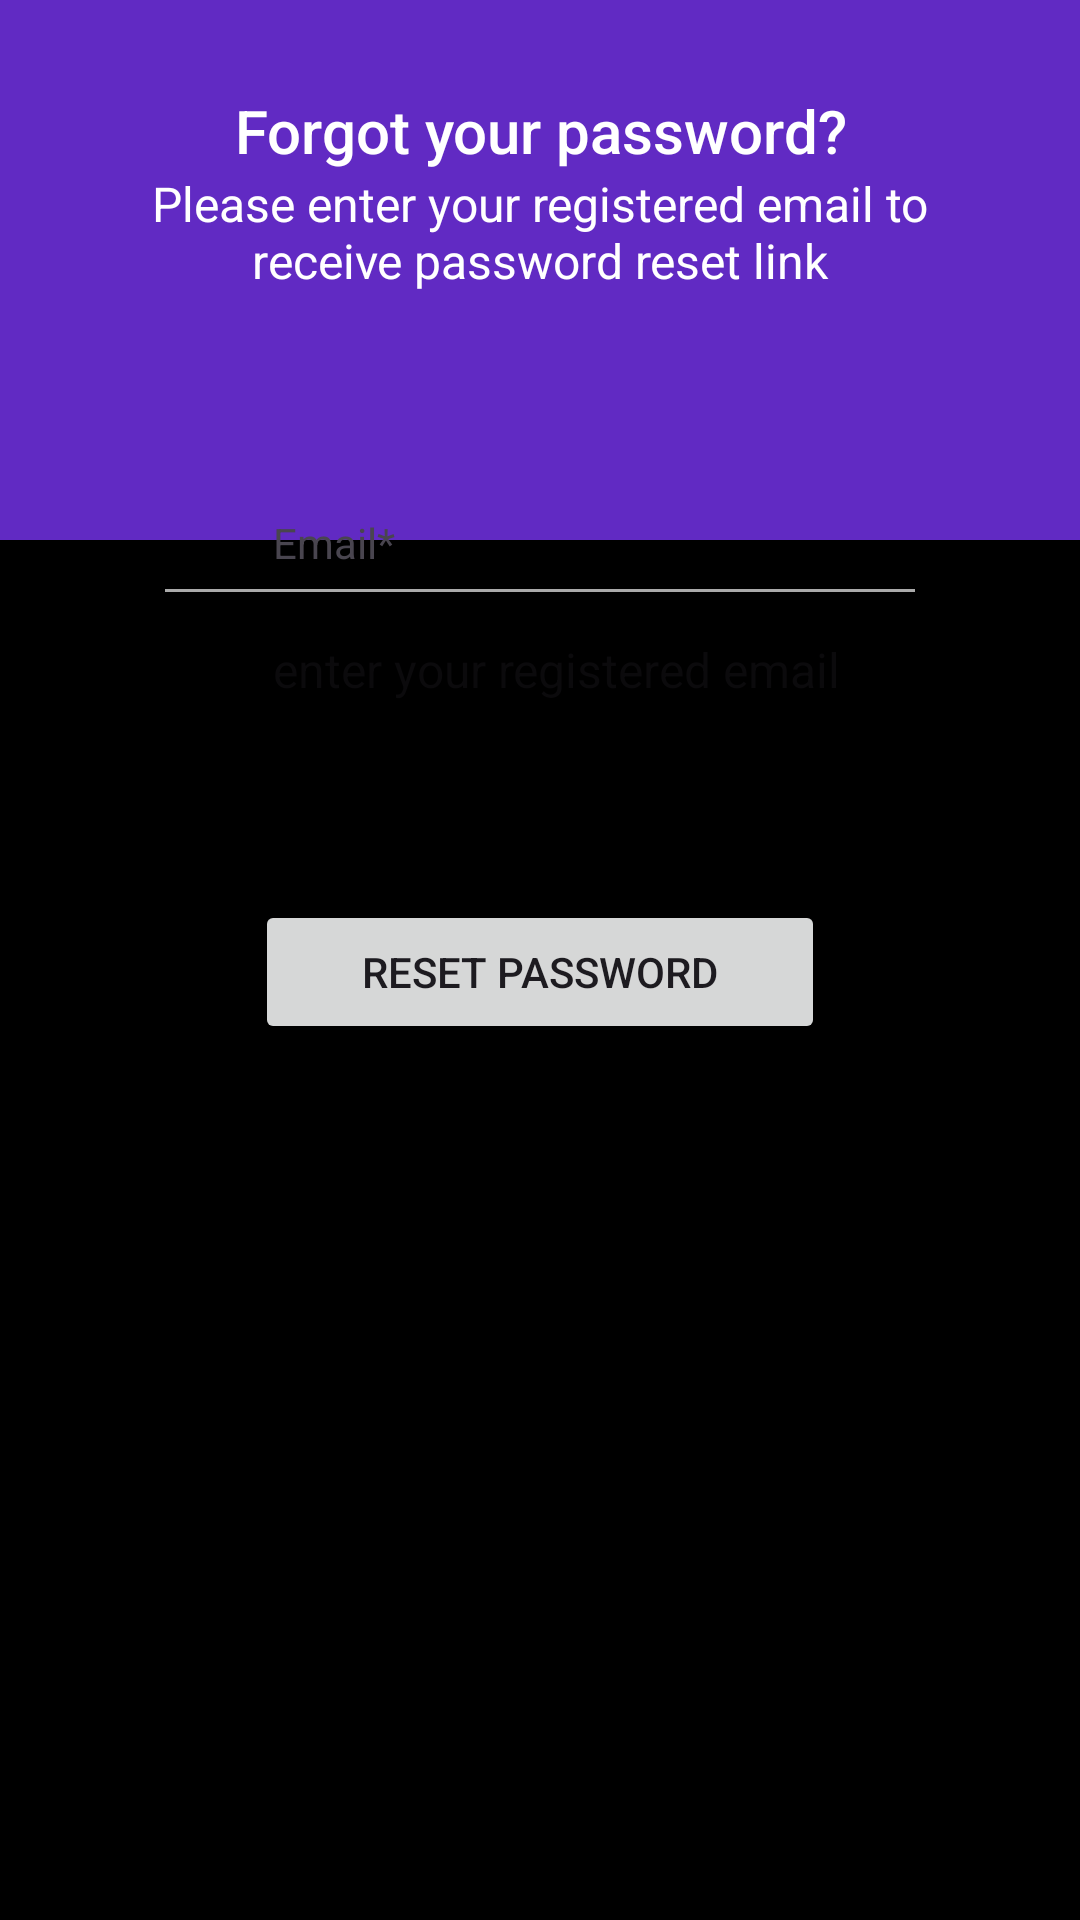

Reconstruct the res/layout file that produces this screen, plus the resources it refers to.
<!-- AndroidManifest.xml: application theme Theme.RegistrationFormFillingApp -->
<!-- res/layout/activity_foget.xml -->
<?xml version="1.0" encoding="utf-8"?>
    <ScrollView xmlns:android="http://schemas.android.com/apk/res/android"
        xmlns:app="http://schemas.android.com/apk/res-auto"
        xmlns:tools="http://schemas.android.com/tools"
        android:layout_width="match_parent"
        android:layout_height="match_parent"
        android:background="@color/black"
        tools:context=".fogetActivity">

        <LinearLayout
            android:layout_width="match_parent"
            android:layout_height="wrap_content"
            android:orientation="vertical">

            <RelativeLayout
                android:layout_width="match_parent"
                android:layout_height="180dp"
                android:background="@color/purple">

                <TextView
                    android:id="@+id/textView_password_reset_head"
                    android:layout_width="match_parent"
                    android:layout_height="wrap_content"
                    android:layout_marginTop="30dp"
                    android:text="Forgot your password?"
                    android:textAlignment="center"
                    android:textAppearance="@style/TextAppearance.AppCompat.Title"
                    android:textColor="@color/white" />

                <TextView
                    android:id="@+id/textView_password_reset_instruction"
                    android:layout_width="match_parent"
                    android:layout_height="wrap_content"
                    android:layout_below="@id/textView_password_reset_head"
                    android:layout_marginLeft="30dp"
                    android:layout_marginRight="30dp"
                    android:text="Please enter your registered email to receive password reset link"
                    android:textAlignment="center"
                    android:textAppearance="@style/TextAppearance.AppCompat.Menu"
                    android:textColor="@color/white" />
            </RelativeLayout>

            <RelativeLayout
                android:layout_width="match_parent"
                android:layout_height="wrap_content"
                android:layout_marginLeft="15dp"
                android:layout_marginTop="-50dp"
                android:layout_marginRight="15dp"
                android:layout_marginBottom="15dp"
                android:background="@drawable/border"
                android:padding="15dp">


                <RelativeLayout
                    android:id="@+id/RL_email"
                    android:layout_width="match_parent"
                    android:layout_height="wrap_content"
                    android:layout_marginTop="20dp"
                    android:background="@drawable/border">

                    <ImageView
                        android:id="@+id/imageViewEmail"
                        android:layout_width="35dp"
                        android:layout_height="35dp"
                        android:layout_centerVertical="true"
                        android:layout_marginLeft="10dp"
                        android:layout_marginRight="10dp"
                        android:src="@drawable/baseline_email_24" />

                    <TextView
                        android:id="@+id/textView_password_reset_email"
                        android:layout_width="match_parent"
                        android:layout_height="wrap_content"
                        android:layout_toEndOf="@id/imageViewEmail"
                        android:padding="6dp"
                        android:text="Email*" />

                    <View
                        android:id="@+id/divider_email"
                        android:layout_width="250dp"
                        android:layout_height="1dp"
                        android:layout_below="@id/textView_password_reset_email"
                        android:layout_centerHorizontal="true"
                        android:background="@android:color/darker_gray" />


                    <EditText
                        android:id="@+id/editText_password_reset_email"
                        android:layout_width="match_parent"
                        android:layout_height="wrap_content"
                        android:layout_below="@id/textView_password_reset_email"
                        android:layout_marginTop="10dp"
                        android:layout_marginBottom="10dp"
                        android:textColor="@color/black"
                        android:layout_toEndOf="@id/imageViewEmail"
                        android:background="@android:color/transparent"
                        android:hint="enter your registered email"
                        android:inputType="textEmailAddress"
                        android:padding="6dp"
                        android:textSize="16sp" />
                </RelativeLayout>


                <Button
                    android:id="@+id/button_password_reset"
                    android:layout_width="190dp"
                    android:layout_height="wrap_content"
                    android:layout_below="@id/RL_email"
                    android:layout_centerHorizontal="true"
                    android:layout_marginTop="50dp"
                    android:layout_marginBottom="30dp"
                    android:text="Reset Password" />

                <ProgressBar
                    android:id="@+id/progressBar1"
                    style="?android:attr/progressBarStyleLarge"
                    android:layout_width="wrap_content"
                    android:layout_height="wrap_content"
                    android:layout_centerHorizontal="true"
                    android:layout_centerVertical="true"
                    android:elevation="10dp"
                    android:visibility="gone" />

            </RelativeLayout>
        </LinearLayout>
    </ScrollView>
<!-- resources referenced by this layout -->
<resources>
  <color name="black">#FF000000</color>
  <color name="purple">#612AC3</color>
  <color name="white">#FFFFFFFF</color>
  <style name="Theme.RegistrationFormFillingApp" parent="Base.Theme.RegistrationFormFillingApp" />
  <style name="Base.Theme.RegistrationFormFillingApp" parent="Theme.Material3.DayNight">
          
          
      </style>
</resources>
